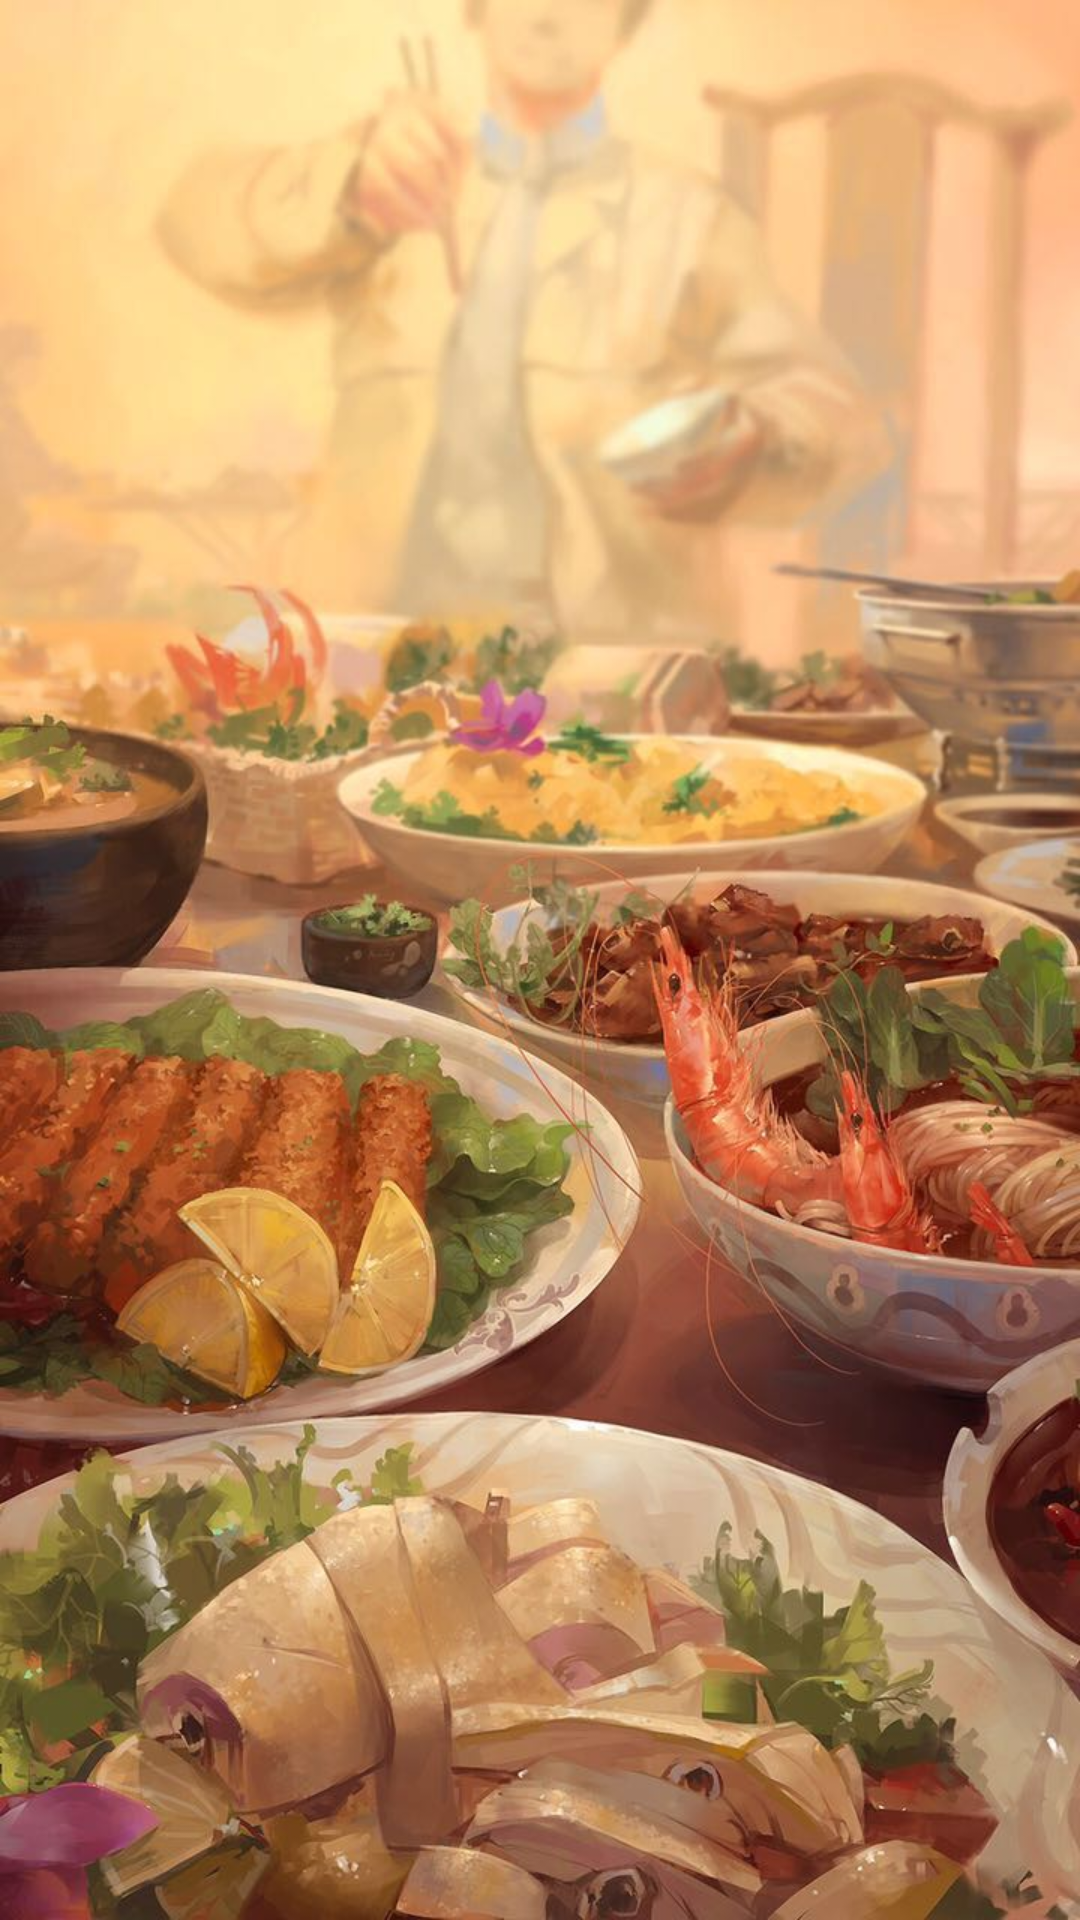

Produce the Android XML layout that renders to this screen, including the resource entries it uses.
<!-- AndroidManifest.xml: application theme AppTheme -->
<!-- res/layout/activity_main.xml -->
<RelativeLayout xmlns:android="http://schemas.android.com/apk/res/android"
    xmlns:tools="http://schemas.android.com/tools"
    android:layout_width="match_parent"
    android:layout_height="match_parent"
   
    tools:context="com.example.tabswitchdemo.MainActivity" >

    <ImageView 
        android:layout_width="match_parent"
        android:layout_height="match_parent"
      	android:src="@drawable/setup_bg"
      	android:scaleType="fitXY"
      	android:id="@+id/setup_image"
        />
    
</RelativeLayout>
<!-- resources referenced by this layout -->
<resources>
  <!-- drawable setup_bg: jpg bitmap (drawable-xhdpi, 115729 bytes) -->
</resources>
